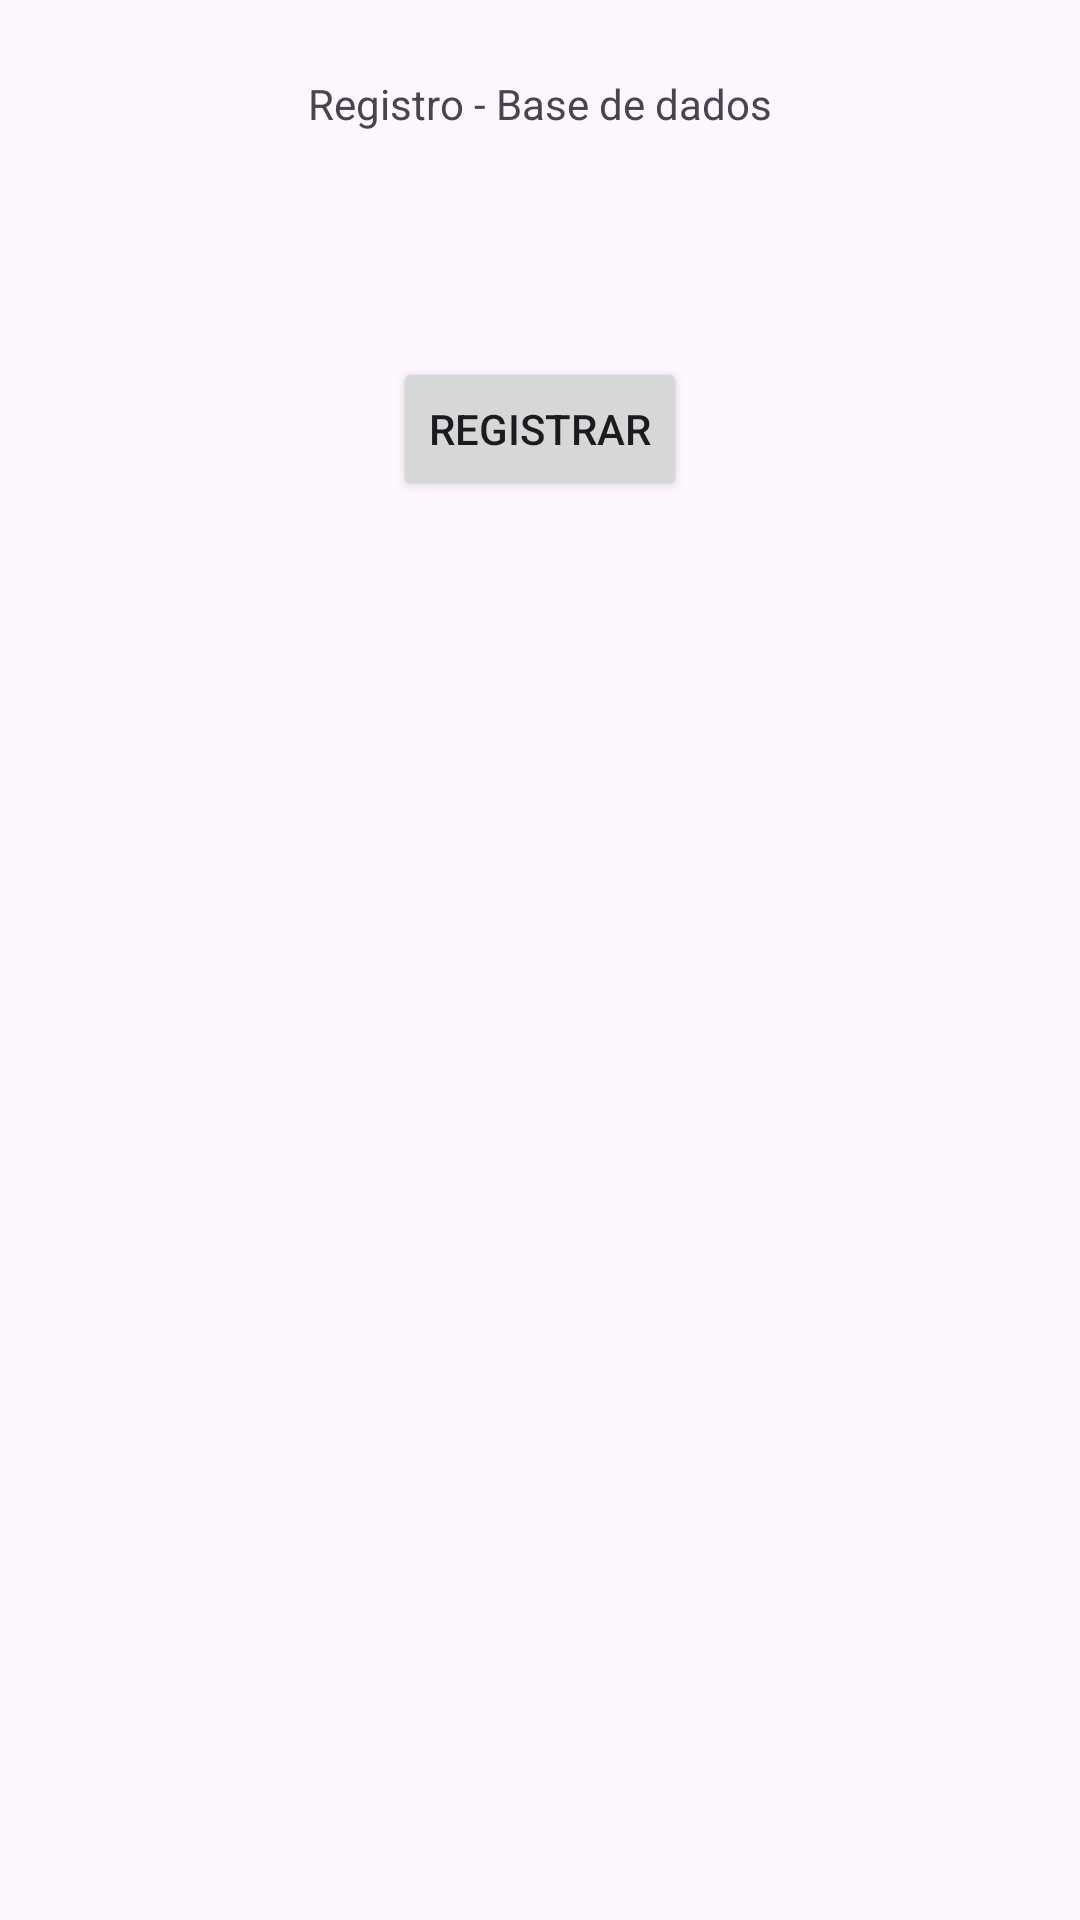

The Android layout XML behind this screen, and the referenced resources:
<!-- AndroidManifest.xml: application theme Theme.AppAula8 -->
<!-- res/layout/activity_main.xml -->
<?xml version="1.0" encoding="utf-8"?>
<androidx.constraintlayout.widget.ConstraintLayout xmlns:android="http://schemas.android.com/apk/res/android"
    xmlns:app="http://schemas.android.com/apk/res-auto"
    xmlns:tools="http://schemas.android.com/tools"
    android:layout_width="match_parent"
    android:layout_height="match_parent"
    tools:context=".MainActivity">

    <TextView
        android:id="@+id/textView"
        android:layout_width="wrap_content"
        android:layout_height="wrap_content"
        android:layout_marginTop="25dp"
        android:text="Registro - Base de dados"
        app:layout_constraintEnd_toEndOf="parent"
        app:layout_constraintStart_toStartOf="parent"
        app:layout_constraintTop_toTopOf="parent" />

    <Button
        android:id="@+id/btnRegistrar"
        android:layout_width="wrap_content"
        android:layout_height="wrap_content"
        android:layout_marginTop="75dp"
        android:text="Registrar"
        app:layout_constraintEnd_toEndOf="parent"
        app:layout_constraintStart_toStartOf="parent"
        app:layout_constraintTop_toBottomOf="@+id/textView" />

    <Button
        android:id="@+id/btnEntrar"
        android:layout_width="wrap_content"
        android:layout_height="wrap_content"
        android:layout_marginTop="10dp"
        android:layout_marginBottom="505dp"
        android:text="Entrar"
        app:layout_constraintBottom_toBottomOf="parent"
        app:layout_constraintEnd_toEndOf="parent"
        app:layout_constraintStart_toStartOf="parent"
        app:layout_constraintTop_toBottomOf="@+id/btnRegistrar" />

</androidx.constraintlayout.widget.ConstraintLayout>
<!-- resources referenced by this layout -->
<resources>
  <style name="Theme.AppAula8" parent="Base.Theme.AppAula8" />
  <style name="Base.Theme.AppAula8" parent="Theme.Material3.DayNight.NoActionBar">
          
          
      </style>
</resources>
